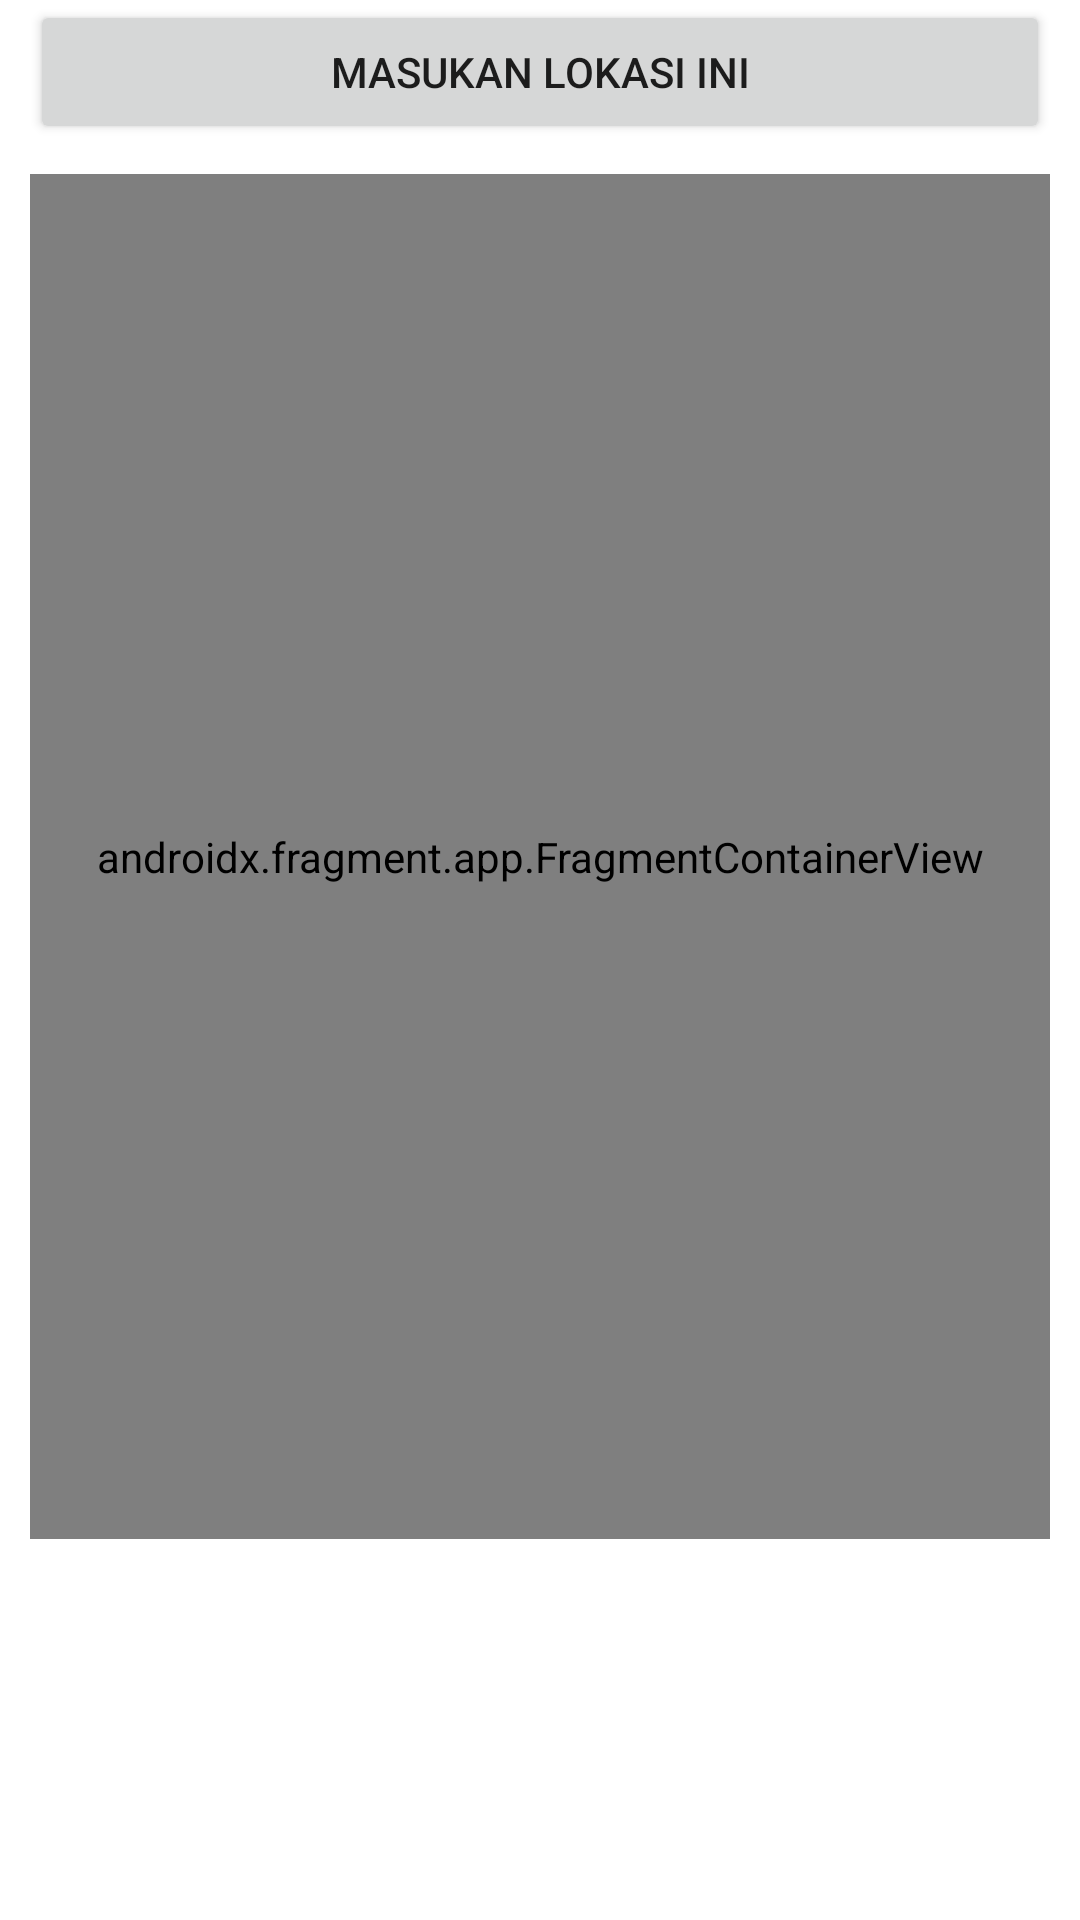

The Android layout XML behind this screen, and the referenced resources:
<!-- AndroidManifest.xml: application theme Theme.example -->
<!-- res/layout/activity_add_location.xml -->
<?xml version="1.0" encoding="utf-8"?>
<LinearLayout xmlns:android="http://schemas.android.com/apk/res/android"
    xmlns:tools="http://schemas.android.com/tools"
    android:layout_width="match_parent"
    android:layout_height="match_parent"
    tools:context=".ui.userLocation.AddLocation"
    android:orientation="vertical">

    <Button
        android:id="@+id/bt_add"
        android:layout_width="match_parent"
        android:layout_height="wrap_content"
        android:text="@string/addLocation"
        android:layout_marginHorizontal="10dp"
        android:layout_marginBottom="10dp"/>

    <ProgressBar
        android:id="@+id/progressBar"
        style="?android:attr/progressBarStyle"
        android:layout_width="wrap_content"
        android:layout_height="37dp"
        android:layout_marginTop="10dp"
        android:layout_gravity="center"
        android:visibility="gone"
        android:layout_marginBottom="10dp"
        tools:visibility="visible" />

    <androidx.fragment.app.FragmentContainerView
        android:id="@+id/map_selector"
        android:name="com.google.android.gms.maps.SupportMapFragment"
        android:layout_width="match_parent"
        android:layout_height="455dp"
        android:layout_marginHorizontal="10dp"
        tools:context=".ui.userLocation.AddLocation" />


</LinearLayout>
<!-- resources referenced by this layout -->
<resources>
  <string name="addLocation">Masukan Lokasi Ini</string>
  <style name="Theme.example" parent="Theme.MaterialComponents.DayNight.DarkActionBar">
          
          <item name="colorPrimary">@color/purple_500</item>
          <item name="colorPrimaryVariant">@color/purple_700</item>
          <item name="colorOnPrimary">@color/white</item>
          
          <item name="colorSecondary">@color/teal_200</item>
          <item name="colorSecondaryVariant">@color/teal_700</item>
          <item name="colorOnSecondary">@color/black</item>
          
          <item name="android:statusBarColor">?attr/colorPrimaryVariant</item>
          
      </style>
  <color name="purple_500">#FF6200EE</color>
  <color name="purple_700">#FF3700B3</color>
  <color name="white">#FFFFFFFF</color>
  <color name="teal_200">#FF03DAC5</color>
  <color name="teal_700">#FF018786</color>
  <color name="black">#FF000000</color>
</resources>
